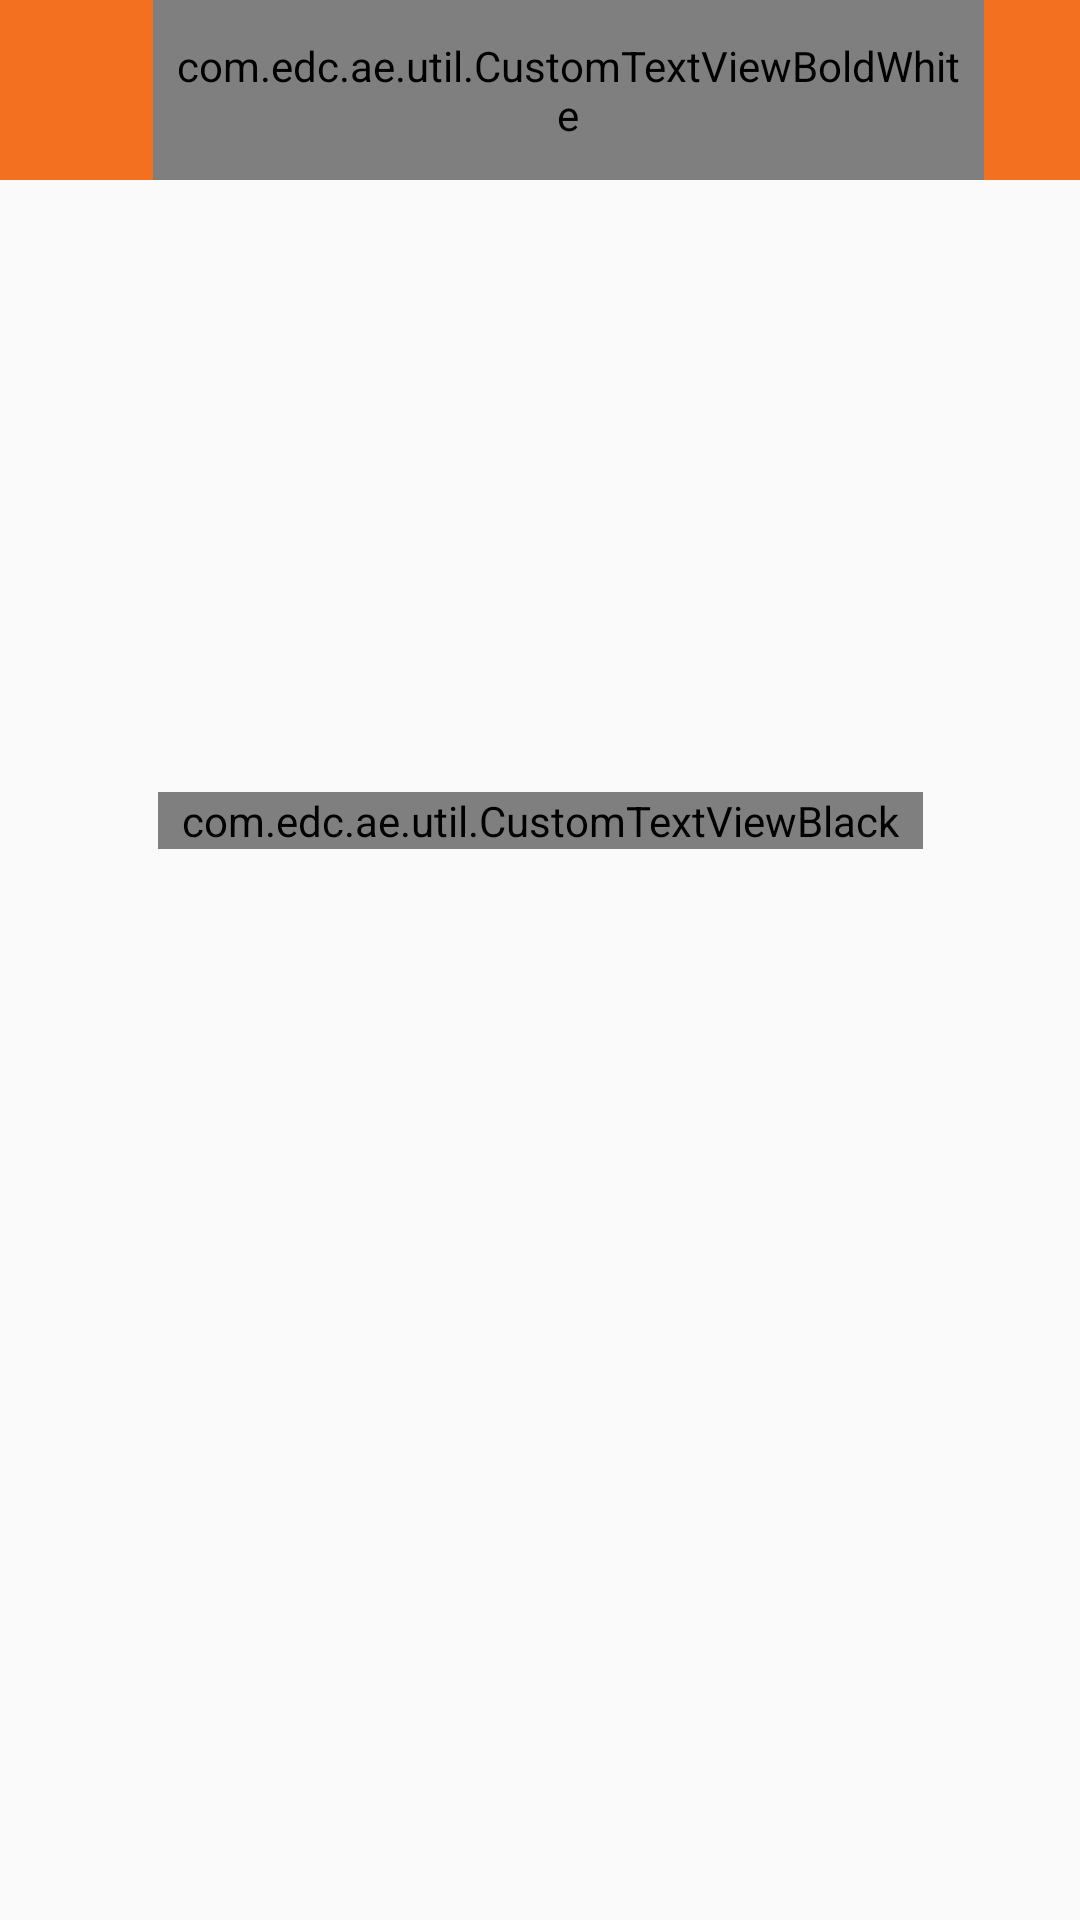

The Android layout XML behind this screen, and the referenced resources:
<!-- AndroidManifest.xml: activity theme EDCThemeFULL -->
<!-- res/layout/activity_news_detail.xml -->
<?xml version="1.0" encoding="utf-8"?>
<androidx.constraintlayout.widget.ConstraintLayout xmlns:android="http://schemas.android.com/apk/res/android"
    xmlns:app="http://schemas.android.com/apk/res-auto"
    xmlns:tools="http://schemas.android.com/tools"
    android:layout_width="match_parent"
    android:layout_height="match_parent"
    tools:context=".activity.NewsDetailActivity">
    <androidx.constraintlayout.widget.ConstraintLayout
        android:id="@+id/constraintLayout3"
        android:layout_width="match_parent"
        android:layout_height="60dp"
        android:background="@color/edc_header"
        app:layout_constraintEnd_toEndOf="parent"
        app:layout_constraintStart_toStartOf="parent"
        app:layout_constraintTop_toTopOf="parent">

        <com.edc.ae.util.CustomTextViewBoldWhite
            android:id="@+id/title"
            android:layout_width="0dp"
            android:layout_height="match_parent"
            android:ellipsize="end"
            android:gravity="center"
            android:paddingStart="8dp"
            android:paddingEnd="8dp"
            android:textSize="16sp"
            android:singleLine="true"
            android:text="@string/news"
            app:layout_constraintEnd_toStartOf="@+id/temp"
            app:layout_constraintStart_toEndOf="@+id/backBtn" />
        <ImageView
            android:id="@+id/backBtn"
            android:layout_width="35dp"
            android:layout_height="35dp"
            android:padding="8dp"
            android:layout_marginStart="16dp"
            app:layout_constraintBottom_toBottomOf="@+id/constraintLayout3"
            app:layout_constraintStart_toStartOf="parent"
            app:layout_constraintTop_toTopOf="parent"
            app:srcCompat="@drawable/back_arrow_white" />
        <ImageView
            android:id="@+id/temp"
            android:layout_width="wrap_content"
            android:layout_height="wrap_content"
            android:padding="8dp"
            android:visibility="invisible"
            android:layout_marginEnd="16dp"
            app:layout_constraintBottom_toBottomOf="@+id/constraintLayout3"
            app:layout_constraintEnd_toEndOf="parent"
            app:layout_constraintTop_toTopOf="parent"
            app:srcCompat="@drawable/back_arrow_white" />












    </androidx.constraintlayout.widget.ConstraintLayout>

    <ScrollView
        android:layout_width="0dp"
        android:layout_height="0dp"
        app:layout_constraintBottom_toBottomOf="parent"
        app:layout_constraintEnd_toEndOf="parent"
        app:layout_constraintStart_toStartOf="parent"
        app:layout_constraintTop_toBottomOf="@+id/constraintLayout3">
        <androidx.constraintlayout.widget.ConstraintLayout
            android:layout_height="match_parent"
            android:layout_width="match_parent">

            <ImageView
                android:id="@+id/image"
                android:layout_width="match_parent"
                android:layout_height="200dp"
                app:layout_constraintEnd_toEndOf="parent"
                app:layout_constraintStart_toStartOf="parent"
                app:layout_constraintTop_toTopOf="parent"
                tools:srcCompat="@tools:sample/avatars" />

            <com.edc.ae.util.CustomTextViewBlack
                android:id="@+id/description"
                android:layout_width="wrap_content"
                android:layout_height="wrap_content"
                android:text="TextView"
                android:layout_marginTop="4dp"
                android:paddingStart="8dp"
                android:paddingEnd="8dp"
                android:justificationMode="inter_word"
                app:layout_constraintEnd_toEndOf="parent"
                app:layout_constraintStart_toStartOf="parent"
                app:layout_constraintTop_toBottomOf="@+id/image" />
    </androidx.constraintlayout.widget.ConstraintLayout>

    </ScrollView>



</androidx.constraintlayout.widget.ConstraintLayout>
<!-- resources referenced by this layout -->
<resources>
  <color name="edc_header">#F37021</color>
  <!-- drawable share_icon: png bitmap (drawable-xhdpi, 1964 bytes) -->
  <string name="news">News</string>
  <style name="EDCThemeFULL" parent="Theme.Design.Light.NoActionBar">
          <item name="windowActionBar">false</item>
          <item name="windowNoTitle">true</item>
          <item name="colorPrimary">@color/edc_orange</item>
          <item name="colorPrimaryDark">@color/edc_orange</item>
  
          <item name="colorPrimaryVariant">@color/edc_orange</item>
      </style>
  <color name="edc_orange">#F37021</color>
</resources>
